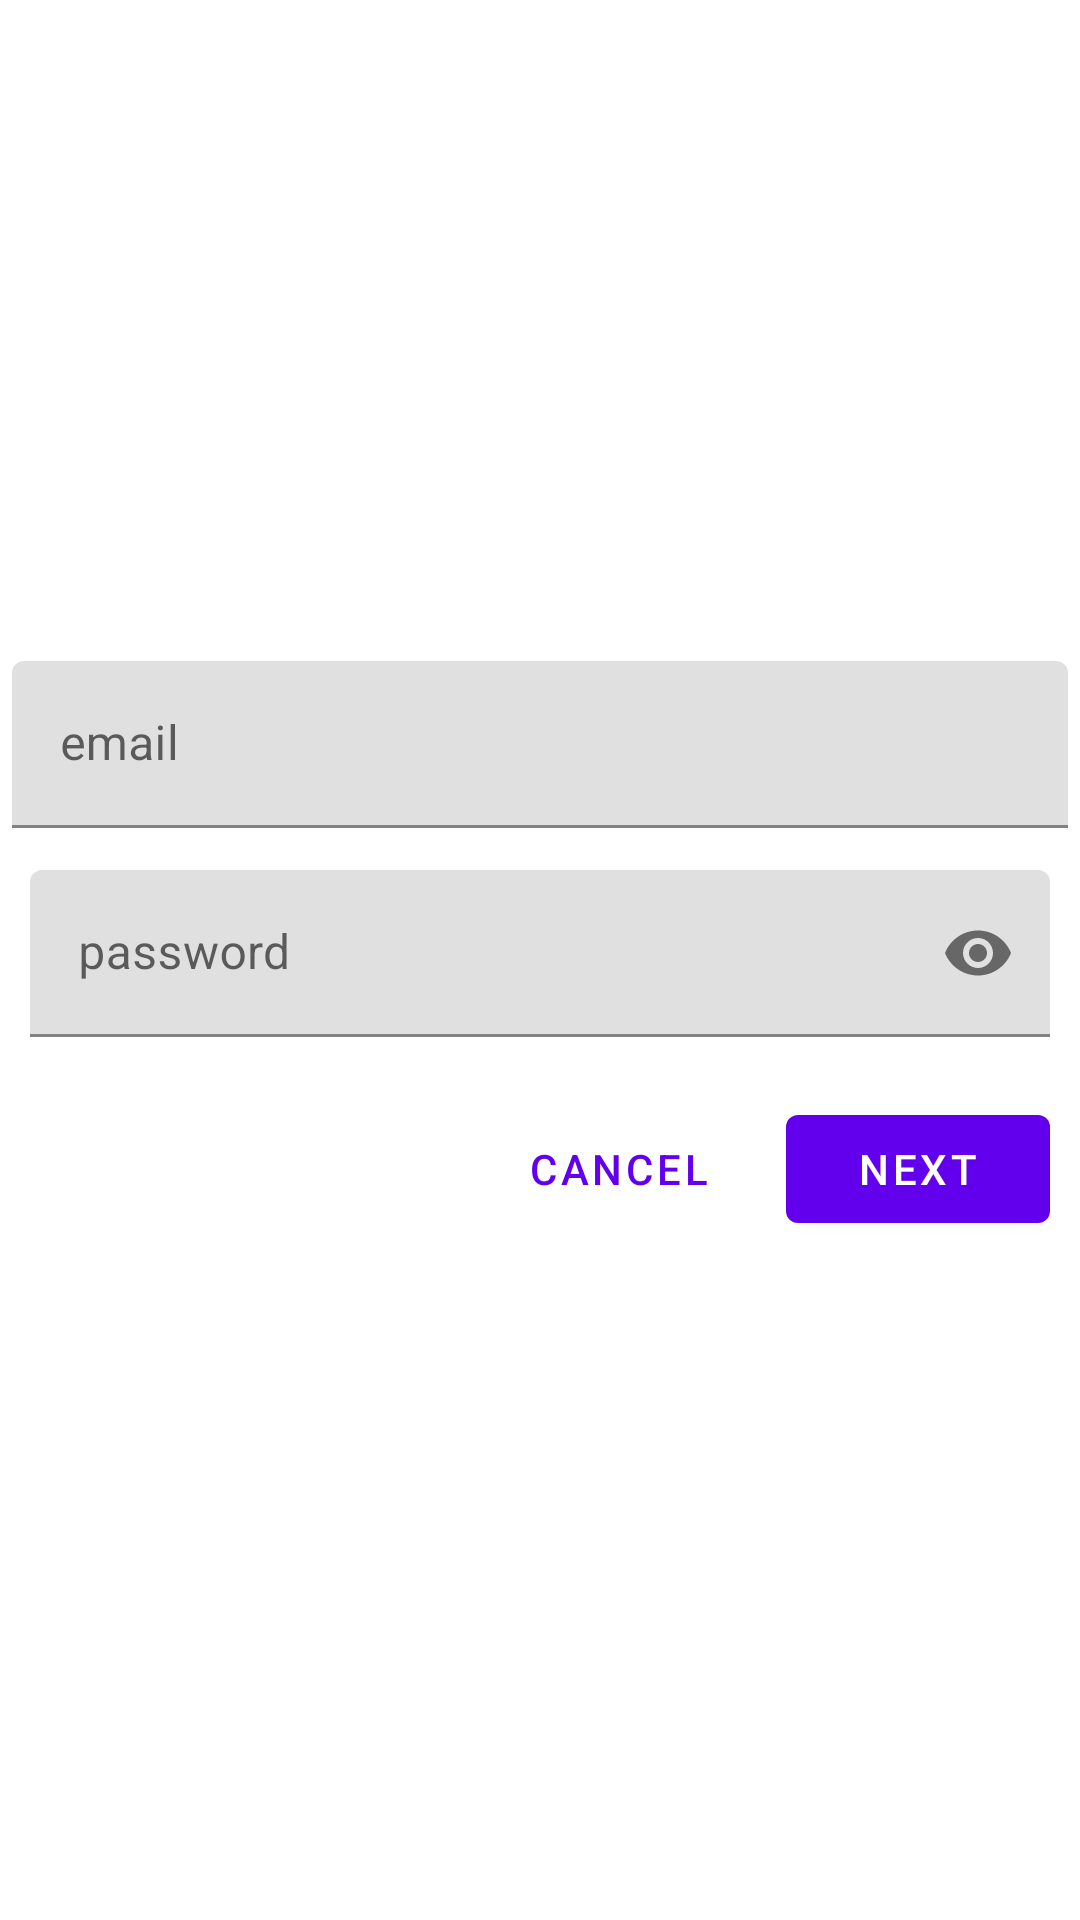

Write the Android layout XML for this screen, with the resource values it uses.
<!-- AndroidManifest.xml: application theme Theme.Zuritraining2ndproject -->
<!-- res/layout/activity_login.xml -->
<?xml version="1.0" encoding="utf-8"?>
<LinearLayout xmlns:android="http://schemas.android.com/apk/res/android"
    xmlns:app="http://schemas.android.com/apk/res-auto"
    xmlns:tools="http://schemas.android.com/tools"
    android:layout_width="match_parent"
    android:layout_height="match_parent"
    android:orientation="vertical"
    android:gravity="center"
    tools:context=".LoginActivity">

    <com.google.android.material.textfield.TextInputLayout
        style="@style/CardView.Light"
        android:id="@+id/email_text_input"
        android:layout_width="match_parent"
         android:layout_height="wrap_content"
        android:layout_margin="4dp"
        android:hint="@string/hint_email">
        <com.google.android.material.textfield.TextInputEditText
            android:id="@+id/email_edit_text"
            android:layout_width="match_parent"
            android:layout_height="wrap_content"
            android:inputType="textEmailAddress"/>
    </com.google.android.material.textfield.TextInputLayout>

    <com.google.android.material.textfield.TextInputLayout
        android:id="@+id/password_text_input"
        android:layout_width="match_parent"
        android:layout_height="wrap_content"
        app:passwordToggleEnabled="true"
        android:layout_margin="10dp"
        android:hint="@string/hint_password">
        <com.google.android.material.textfield.TextInputEditText
            android:id="@+id/password_edit_text"
            android:layout_width="match_parent"
            android:layout_height="wrap_content"
            android:inputType="textPassword"/>
    </com.google.android.material.textfield.TextInputLayout>

    <RelativeLayout
        android:layout_width="match_parent"
        android:layout_height="wrap_content"
        android:layout_margin="10dp">

        <com.google.android.material.button.MaterialButton
            android:id="@+id/next_button"
            android:layout_width="wrap_content"
            android:layout_height="wrap_content"
            android:layout_alignParentEnd="true"
            android:layout_alignParentRight="true"
            android:text="@string/button_next"/>

        <com.google.android.material.button.MaterialButton
            style="@style/Widget.MaterialComponents.Button.TextButton"
            android:id="@+id/cancel_button"
            android:layout_width="wrap_content"
            android:layout_height="wrap_content"
            android:layout_marginEnd="12dp"
            android:layout_marginRight="12dp"
            android:layout_toStartOf="@+id/next_button"
            android:layout_toLeftOf="@id/next_button"
            android:text="@string/button_cancel"/>


    </RelativeLayout>

</LinearLayout>
<!-- resources referenced by this layout -->
<resources>
  <string name="button_cancel">cancel</string>
  <string name="button_next">next</string>
  <string name="hint_email">email</string>
  <string name="hint_password">password</string>
  <style name="Theme.Zuritraining2ndproject" parent="Theme.MaterialComponents.DayNight.DarkActionBar">
          
          <item name="colorPrimary">@color/purple_500</item>
          <item name="colorPrimaryVariant">@color/purple_700</item>
          <item name="colorOnPrimary">@color/white</item>
          
          <item name="colorSecondary">@color/teal_200</item>
          <item name="colorSecondaryVariant">@color/teal_700</item>
          <item name="colorOnSecondary">@color/black</item>
          
          <item name="android:statusBarColor" tools:targetApi="l">?attr/colorPrimaryVariant</item>
          
      </style>
  <!-- not gathered from this repository: default colours our renderer supplied (Android Studio template values) -->
  <color name="purple_500">#FF6200EE</color>
  <color name="purple_700">#FF3700B3</color>
  <color name="teal_200">#FF03DAC5</color>
  <color name="teal_700">#FF018786</color>
  <color name="black">#FF000000</color>
  <color name="white">#FFFFFFFF</color>
</resources>
